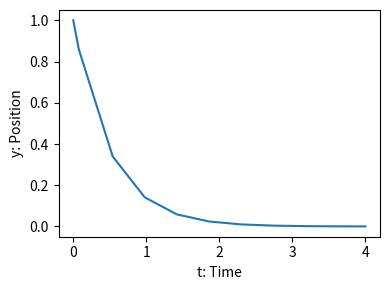

Reproduce this figure in Python.
"""
=========================
Integrating a simple ODE
=========================

Solve the ODE dy/dt = -2y between t = 0..4, with the initial condition
y(t=0) = 1.
"""

import numpy as np
import scipy as sp
import matplotlib.pyplot as plt


def calc_derivative(time, ypos):
    return -2 * ypos


t_span = (0, 4)
solution = sp.integrate.solve_ivp(calc_derivative, t_span, (1,))

plt.figure(figsize=(4, 3))
plt.plot(solution.t, solution.y[0, :])
plt.xlabel("t: Time")
plt.ylabel("y: Position")
plt.tight_layout()
